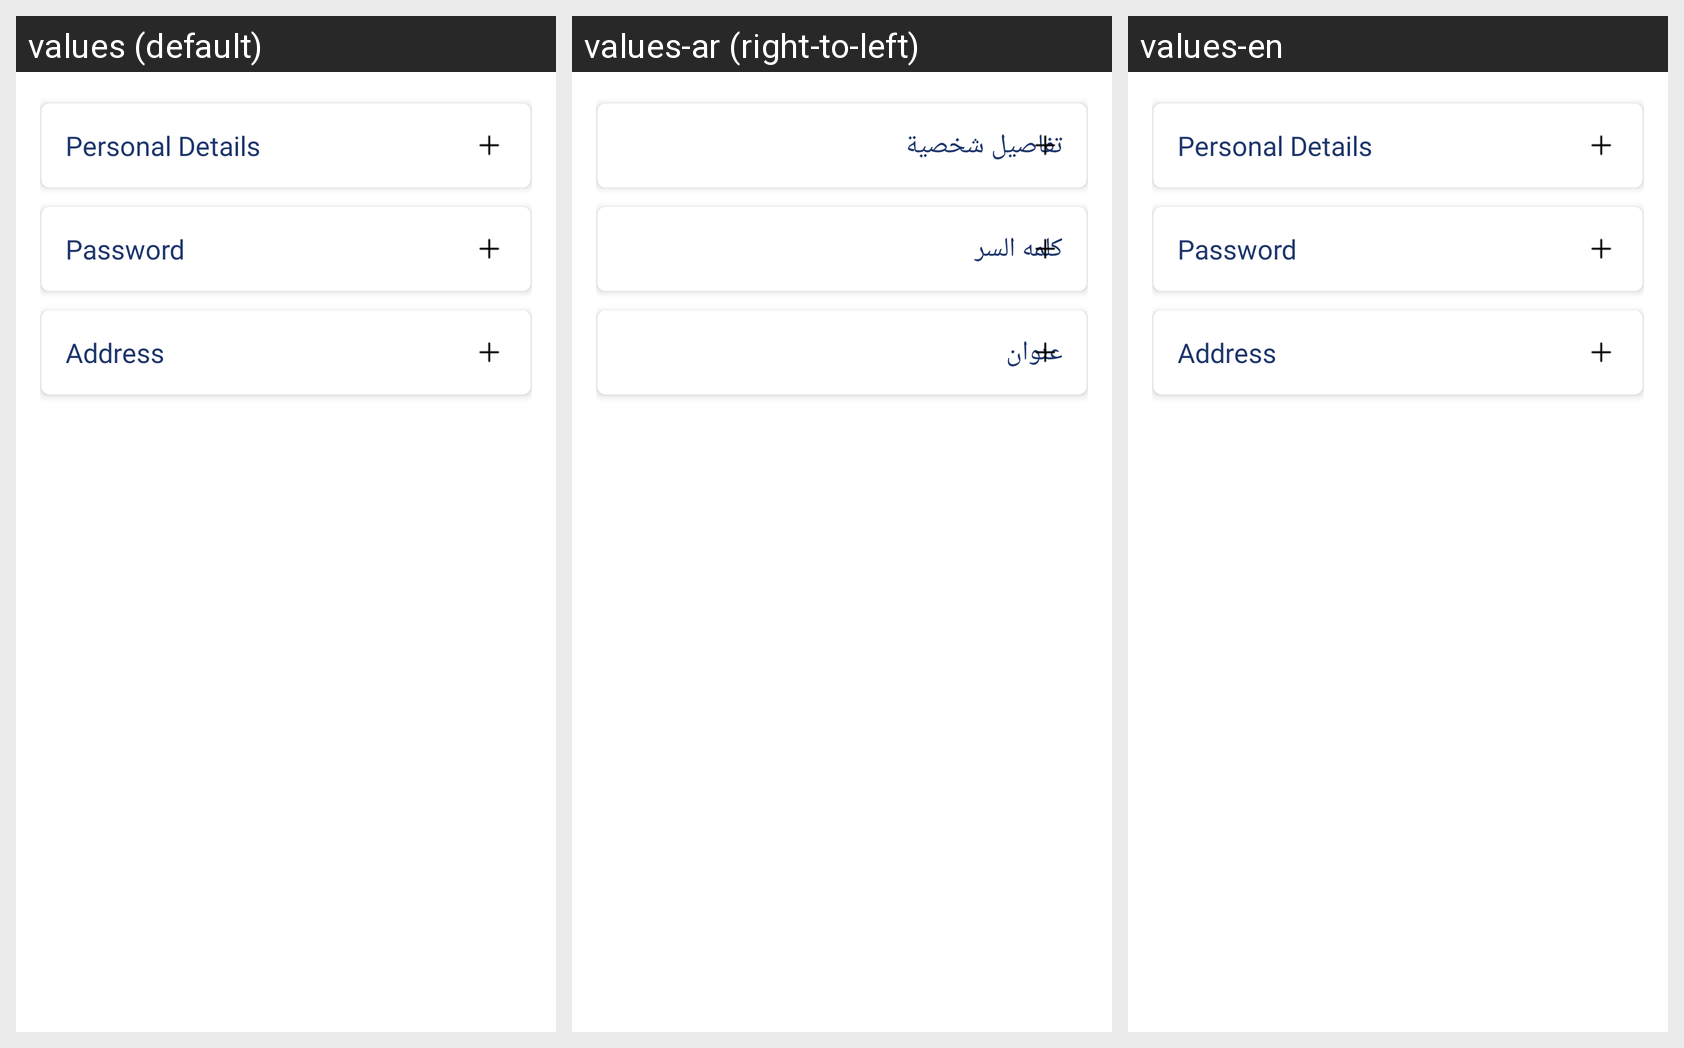

The Android screen above is rendered under several locales of the same app. Produce the string resources it draws, with the default and per-locale values.
Android screen res/layout/fragment_my_account.xml rendered under 3 locales, left to right: values (default), values-ar (right-to-left), values-en. Device: Nexus 5 (rendered at 1080×1920; each locale shown at half size, 540×960, under a caption strip naming it); theme AppTheme.
Strings drawn on this screen, with the default value and each locale's value (text and hints the layout hard-codes, and strings that could not be matched under every locale, appear in the picture but are not listed):

personalDetails
  values: Personal Details
  values-ar: تفاصيل شخصية
  values-en: Personal Details

password
  values: Password
  values-ar: كلمه السر
  values-en: Password

address
  values: Address
  values-ar: عنوان
  values-en: Address
